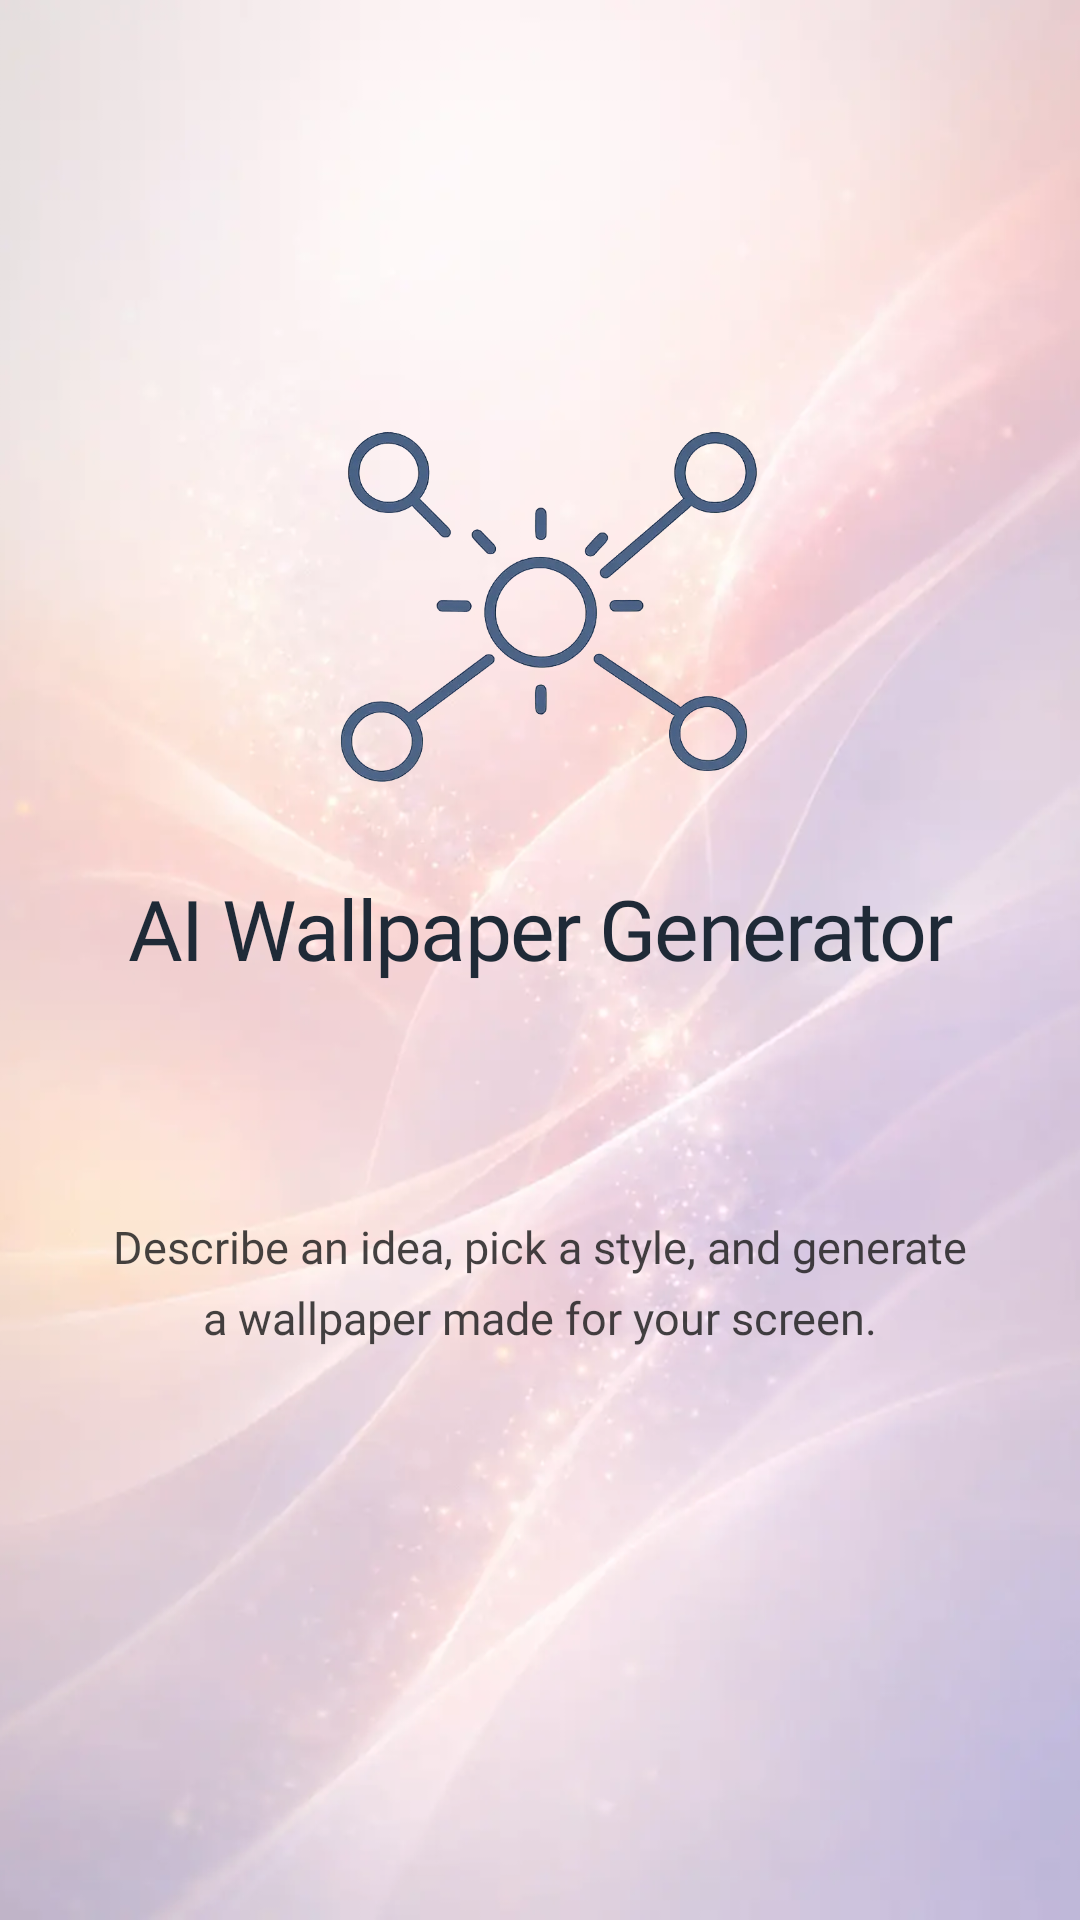

This screen was rendered from an Android layout file. Write that file and the resources it references.
<!-- AndroidManifest.xml: application theme Theme.WallPrompt -->
<!-- res/layout/fragment_onboarding3.xml -->
<?xml version="1.0" encoding="utf-8"?>
<androidx.constraintlayout.widget.ConstraintLayout
    xmlns:android="http://schemas.android.com/apk/res/android"
    xmlns:app="http://schemas.android.com/apk/res-auto"
    android:layout_width="match_parent"
    android:layout_height="match_parent">

    <ImageView
        android:id="@+id/bgImage"
        android:layout_width="0dp"
        android:layout_height="0dp"
        android:src="@drawable/bg_3"
        android:scaleType="centerCrop"
        android:contentDescription="@null"
        app:layout_constraintTop_toTopOf="parent"
        app:layout_constraintBottom_toBottomOf="parent"
        app:layout_constraintStart_toStartOf="parent"
        app:layout_constraintEnd_toEndOf="parent" />

    
    <ImageView
        android:id="@+id/imageAIGeneration"
        android:layout_width="230dp"
        android:layout_height="230dp"
        android:layout_marginTop="96dp"
        android:contentDescription="@string/ai_generator"
        android:src="@drawable/on_3"
        app:layout_constraintEnd_toEndOf="parent"
        app:layout_constraintHorizontal_bias="0.497"
        app:layout_constraintStart_toStartOf="parent"
        app:layout_constraintTop_toTopOf="parent" />

    <View
        android:id="@+id/softScrim"
        android:layout_width="0dp"
        android:layout_height="0dp"
        android:background="@drawable/onboarding_soft_scrim_light"
        app:layout_constraintTop_toTopOf="parent"
        app:layout_constraintBottom_toBottomOf="parent"
        app:layout_constraintStart_toStartOf="parent"
        app:layout_constraintEnd_toEndOf="parent"/>

    
    <androidx.constraintlayout.widget.Guideline
        android:id="@+id/guideline"
        android:layout_width="wrap_content"
        android:layout_height="wrap_content"
        android:orientation="horizontal"
        app:layout_constraintGuide_percent="0.31" />

    <TextView
        android:id="@+id/textTitle3"
        android:layout_width="0dp"
        android:layout_height="wrap_content"
        android:layout_marginTop="96dp"
        android:fontFamily="@font/poppins_bold"
        android:gravity="center"
        android:includeFontPadding="false"
        android:letterSpacing="-0.02"
        android:paddingStart="24dp"
        android:paddingEnd="24dp"
        android:text="@string/ai_wallpaper_maker"
        android:textColor="#1F2A37"
        android:textSize="28sp"
        app:layout_constraintEnd_toEndOf="parent"
        app:layout_constraintHorizontal_bias="0.0"
        app:layout_constraintStart_toStartOf="parent"
        app:layout_constraintTop_toTopOf="@id/guideline" />

    <TextView
        android:id="@+id/textSubtitle3"
        android:layout_width="0dp"
        android:layout_height="wrap_content"
        android:layout_marginTop="80dp"
        android:alpha="0.82"
        android:fontFamily="@font/poppins"
        android:gravity="center"
        android:includeFontPadding="false"
        android:lineSpacingExtra="6dp"
        android:paddingStart="36dp"
        android:paddingEnd="36dp"
        android:text="@string/describe_an_idea_pick_a_style_and_generate_a_wallpaper_made_for_your_screen"
        android:textColor="#1B1B1B"
        android:textSize="15sp"
        app:layout_constraintEnd_toEndOf="parent"
        app:layout_constraintHorizontal_bias="0.0"
        app:layout_constraintStart_toStartOf="parent"
        app:layout_constraintTop_toBottomOf="@id/textTitle3" />

</androidx.constraintlayout.widget.ConstraintLayout>
<!-- resources referenced by this layout -->
<resources>
  <!-- drawable bg_3: webp bitmap (drawable, 18314 bytes) -->
  <!-- drawable on_3: webp bitmap (drawable, 38388 bytes) -->
  <!-- drawable onboarding_soft_scrim_light (drawable) -->
  <?xml version="1.0" encoding="utf-8"?>
  <shape xmlns:android="http://schemas.android.com/apk/res/android">
      <gradient
          android:angle="270"
          android:startColor="#00FFFFFF"
          android:centerColor="#0FFFFFFF"
          android:endColor="#1AFFFFFF"/>
  </shape>
  <string name="ai_generator">AI Generator</string>
  <string name="ai_wallpaper_maker">AI Wallpaper Generator</string>
  <string name="describe_an_idea_pick_a_style_and_generate_a_wallpaper_made_for_your_screen">Describe an idea, pick a style, and generate a wallpaper made for your screen.</string>
  <style name="Theme.WallPrompt" parent="Theme.MaterialComponents.DayNight.NoActionBar">
          
          <item name="android:statusBarColor">#F6EAD9</item>
      </style>
</resources>
